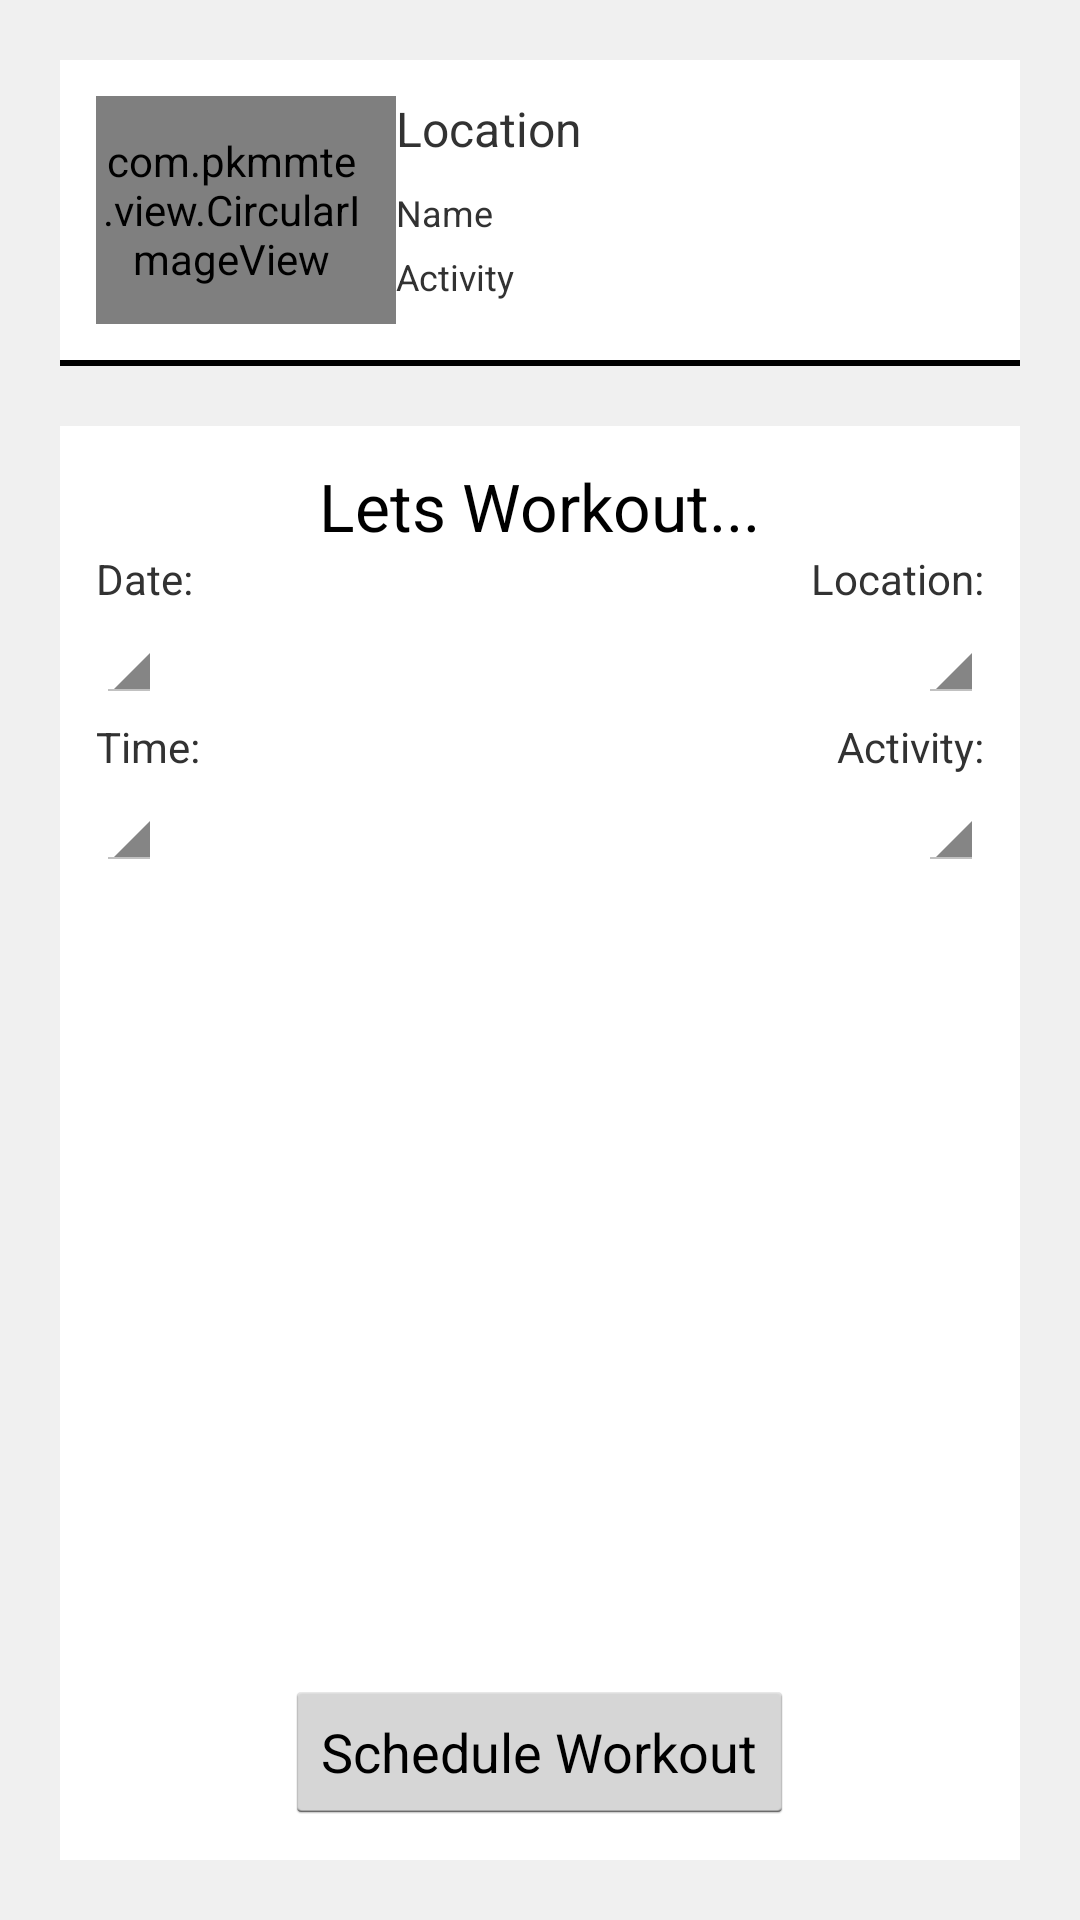

Produce the Android XML layout that renders to this screen, including the resource entries it uses.
<!-- AndroidManifest.xml: application theme AppTheme -->
<!-- res/layout/activity_schedule_workout.xml -->
<?xml version="1.0" encoding="utf-8"?>
<LinearLayout xmlns:android="http://schemas.android.com/apk/res/android"
    android:orientation="vertical" android:layout_width="match_parent"
    xmlns:app="http://schemas.android.com/apk/res-auto"
    android:layout_height="match_parent"
    android:background="@color/gray">


    <RelativeLayout xmlns:android="http://schemas.android.com/apk/res/android"
        android:layout_width="fill_parent"
        android:layout_height="100dp"
        android:layout_marginTop="20dp"
        android:layout_marginLeft="20dp"
        android:layout_marginRight="20dp"
        android:padding="12dp"
        android:background="@android:color/white">

        <com.pkmmte.view.CircularImageView
            android:id="@+id/profpic_sw"
            android:layout_width="100dp"
            android:layout_height="100dp"
            android:src="@drawable/tiger_profile"
            app:border_color="#EEEEEE"
            app:border_width="4dp"
            app:shadow="true"
            android:paddingRight="10dp"
            android:layout_alignParentLeft="true"/>

        <TextView
            android:id="@+id/firstLine_sw"
            android:layout_width="wrap_content"
            android:layout_height="26dp"

            android:layout_alignParentTop="true"
            android:layout_toRightOf="@id/profpic_sw"
            android:ellipsize="marquee"
            android:singleLine="true"
            android:text="Location"
            android:textSize="16sp" />
        <TextView
            android:id="@+id/secondLine_sw"
            android:layout_width="wrap_content"
            android:layout_height="26dp"
            android:layout_below="@id/firstLine_sw"
            android:layout_alignWithParentIfMissing="true"
            android:layout_toRightOf="@id/profpic_sw"
            android:gravity="center_vertical"
            android:text="Name"
            android:textSize="12sp" />
        <TextView
            android:id="@+id/thirdLine_sw"
            android:layout_width="wrap_content"
            android:layout_height="26dp"
            android:layout_below="@id/secondLine_sw"
            android:layout_toRightOf="@id/profpic_sw"
            android:ellipsize="marquee"
            android:singleLine="true"
            android:text="Activity"
            android:textSize="12sp" />
    </RelativeLayout>
    <View
        android:layout_width="fill_parent"
        android:layout_height="2dp"
        android:background="#000000"
        android:layout_marginLeft="20dp"
        android:layout_marginRight="20dp"/>




    
    <RelativeLayout
        android:layout_width="match_parent"
        android:layout_height="wrap_content"
        android:padding="12dp"
        android:layout_margin="20dp"
        android:background="@android:color/white">
        <TextView
            android:layout_width="wrap_content"
            android:layout_height="wrap_content"
            android:textAppearance="?android:attr/textAppearanceLarge"
            android:layout_alignParentTop="true"
            android:layout_centerHorizontal="true"
            android:text="Lets Workout..."
            android:id="@+id/textView8"
            android:layout_gravity="center_horizontal" />

        <TextView
            android:id="@+id/date_label"
            android:layout_width="wrap_content"
            android:layout_height="wrap_content"
            android:layout_below="@id/textView8"
            android:text="Date:"/>
        <Spinner
            android:id="@+id/date_spinner"
            android:layout_below="@id/date_label"
            android:layout_width="wrap_content"
            android:layout_height="wrap_content"
            android:layout_alignParentLeft="true"
             />
        <TextView
            android:paddingTop="5dp"
            android:id="@+id/time_label"
            android:layout_below="@id/date_spinner"
            android:layout_alignParentLeft="true"
            android:layout_width="wrap_content"
            android:layout_height="wrap_content"
            android:text="Time:"/>
        <Spinner
            android:id="@+id/time_spinner"
            android:layout_width="wrap_content"
            android:layout_height="wrap_content"
            android:layout_alignParentLeft="true"
            android:layout_below="@id/time_label"
             />

        <TextView
            android:id="@+id/location_label"
            android:layout_below="@id/textView8"
            android:layout_alignParentRight="true"
            android:layout_width="wrap_content"
            android:layout_height="wrap_content"
            android:text="Location:"/>
        <Spinner
            android:id="@+id/location_spinner"
            android:layout_width="wrap_content"
            android:layout_height="wrap_content"
            android:layout_alignParentRight="true"
            android:layout_below="@id/location_label"
            />

        <TextView
            android:paddingTop="5dp"
            android:id="@+id/activity_label"
            android:layout_below="@id/location_spinner"
            android:layout_alignParentRight="true"
            android:layout_width="wrap_content"
            android:layout_height="wrap_content"
            android:text="Activity:"/>
        <Spinner
            android:id="@+id/activity_spinner"
            android:layout_width="wrap_content"
            android:layout_height="wrap_content"
            android:layout_alignParentRight="true"
            android:layout_below="@id/activity_label"
            />

        <Button
            android:layout_width="wrap_content"
            android:layout_height="wrap_content"
            android:layout_alignParentBottom="true"
            android:layout_centerHorizontal="true"
            android:text="Schedule Workout"/>
    </RelativeLayout>
</LinearLayout>
<!-- resources referenced by this layout -->
<resources>
  <color name="gray">#F0F0F0</color>
  <!-- drawable tiger_profile: jpg bitmap (drawable, 24975 bytes) -->
  <style name="AppTheme" parent="android:Theme.Holo.Light.DarkActionBar">
          
          <item name="android:actionBarStyle">@style/MyActionBar</item>
          <item name="android:actionBarTabTextStyle">@style/MyActionBarTabTextStyle</item>
      </style>
  <style name="MyActionBar" parent="@android:style/Widget.Holo.Light.ActionBar">
          <item name="android:background">#00BCD4</item>
          <item name="android:titleTextStyle">@style/Theme.MyAppTheme.ActionBar.TitleTextStyle</item>
      </style>
  <style name="MyActionBarTabTextStyle" parent="android:style/Widget.Holo.Light.ActionBar.TabText">
          <item name="android:textColor">#333</item>
      </style>
  <style name="Theme.MyAppTheme.ActionBar.TitleTextStyle" parent="android:style/TextAppearance.Holo.Widget.ActionBar.Title">
          <item name="android:textColor">#FFFFFF</item>
      </style>
</resources>
